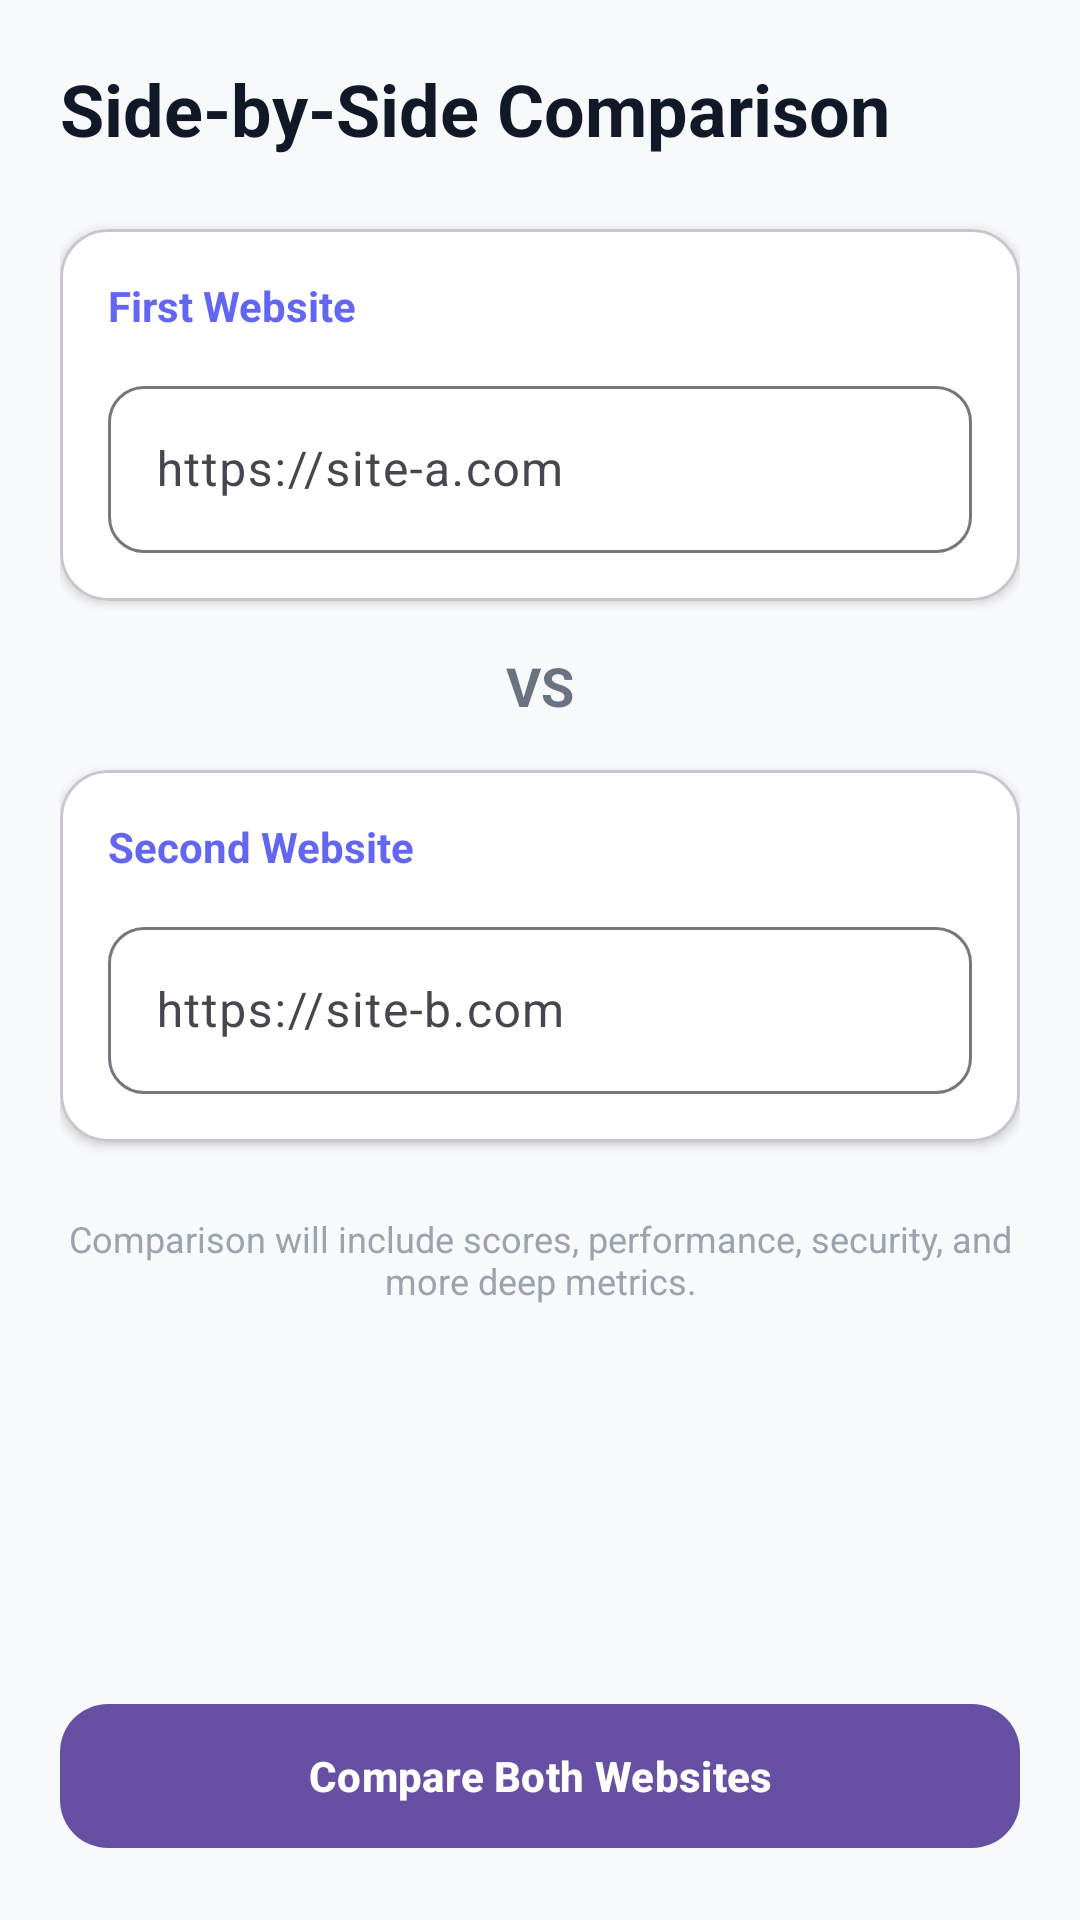

Android layout source for this screen:
<!-- AndroidManifest.xml: application theme Theme.HealthChecker -->
<!-- res/layout/activity_comparison.xml -->
<?xml version="1.0" encoding="utf-8"?>
<RelativeLayout xmlns:android="http://schemas.android.com/apk/res/android"
    xmlns:app="http://schemas.android.com/apk/res-auto"
    android:layout_width="match_parent"
    android:layout_height="match_parent"
    android:background="@color/md_theme_light_background">

    <androidx.core.widget.NestedScrollView
        android:layout_width="match_parent"
        android:layout_height="match_parent"
        android:layout_above="@+id/btnDoCompare"
        android:padding="20dp">

        <LinearLayout
            android:layout_width="match_parent"
            android:layout_height="wrap_content"
            android:orientation="vertical">

            <TextView
                android:layout_width="wrap_content"
                android:layout_height="wrap_content"
                android:text="Side-by-Side Comparison"
                android:textSize="24sp"
                android:textStyle="bold"
                android:textColor="@color/text_premium_primary"
                android:layout_marginBottom="24dp"/>

            <com.google.android.material.card.MaterialCardView
                android:layout_width="match_parent"
                android:layout_height="wrap_content"
                app:cardCornerRadius="16dp"
                app:cardElevation="2dp"
                app:cardBackgroundColor="@color/white"
                android:layout_marginBottom="16dp">

                <LinearLayout
                    android:layout_width="match_parent"
                    android:layout_height="wrap_content"
                    android:orientation="vertical"
                    android:padding="16dp">

                    <TextView
                        android:layout_width="wrap_content"
                        android:layout_height="wrap_content"
                        android:text="First Website"
                        android:textStyle="bold"
                        android:textColor="@color/premium_primary"
                        android:layout_marginBottom="12dp"/>

                    <com.google.android.material.textfield.TextInputLayout
                        android:layout_width="match_parent"
                        android:layout_height="wrap_content"
                        android:hint="https://site-a.com"
                        app:boxCornerRadiusTopStart="12dp"
                        app:boxCornerRadiusTopEnd="12dp"
                        app:boxCornerRadiusBottomStart="12dp"
                        app:boxCornerRadiusBottomEnd="12dp">

                        <com.google.android.material.textfield.TextInputEditText
                            android:id="@+id/etUrl1"
                            android:layout_width="match_parent"
                            android:layout_height="wrap_content"
                            android:inputType="textUri"/>
                    </com.google.android.material.textfield.TextInputLayout>
                </LinearLayout>
            </com.google.android.material.card.MaterialCardView>

            <TextView
                android:layout_width="match_parent"
                android:layout_height="wrap_content"
                android:text="VS"
                android:gravity="center"
                android:textSize="18sp"
                android:textStyle="bold"
                android:textColor="@color/text_premium_secondary"
                android:layout_marginBottom="16dp"/>

            <com.google.android.material.card.MaterialCardView
                android:layout_width="match_parent"
                android:layout_height="wrap_content"
                app:cardCornerRadius="16dp"
                app:cardElevation="2dp"
                app:cardBackgroundColor="@color/white"
                android:layout_marginBottom="24dp">

                <LinearLayout
                    android:layout_width="match_parent"
                    android:layout_height="wrap_content"
                    android:orientation="vertical"
                    android:padding="16dp">

                    <TextView
                        android:layout_width="wrap_content"
                        android:layout_height="wrap_content"
                        android:text="Second Website"
                        android:textStyle="bold"
                        android:textColor="@color/premium_primary"
                        android:layout_marginBottom="12dp"/>

                    <com.google.android.material.textfield.TextInputLayout
                        android:layout_width="match_parent"
                        android:layout_height="wrap_content"
                        android:hint="https://site-b.com"
                        app:boxCornerRadiusTopStart="12dp"
                        app:boxCornerRadiusTopEnd="12dp"
                        app:boxCornerRadiusBottomStart="12dp"
                        app:boxCornerRadiusBottomEnd="12dp">

                        <com.google.android.material.textfield.TextInputEditText
                            android:id="@+id/etUrl2"
                            android:layout_width="match_parent"
                            android:layout_height="wrap_content"
                            android:inputType="textUri"/>
                    </com.google.android.material.textfield.TextInputLayout>
                </LinearLayout>
            </com.google.android.material.card.MaterialCardView>

            <TextView
                android:layout_width="wrap_content"
                android:layout_height="wrap_content"
                android:text="Comparison will include scores, performance, security, and more deep metrics."
                android:textSize="12sp"
                android:textColor="@color/text_premium_tertiary"
                android:gravity="center"
                android:layout_gravity="center"/>

        </LinearLayout>
    </androidx.core.widget.NestedScrollView>

    <com.google.android.material.button.MaterialButton
        android:id="@+id/btnDoCompare"
        android:layout_width="match_parent"
        android:layout_height="56dp"
        android:layout_alignParentBottom="true"
        android:layout_margin="20dp"
        android:text="Compare Both Websites"
        android:textStyle="bold"
        app:cornerRadius="16dp"
        style="@style/Widget.Material3.Button"/>

</RelativeLayout>
<!-- resources referenced by this layout -->
<resources>
  <color name="md_theme_light_background">#F8F9FA</color>
  <color name="premium_primary">#6366F1</color>
  <color name="text_premium_primary">#111827</color>
  <color name="text_premium_secondary">#6B7280</color>
  <color name="text_premium_tertiary">#9CA3AF</color>
  <color name="white">#FFFFFF</color>
  <style name="Theme.HealthChecker" parent="Theme.Material3.Light">
          <item name="colorPrimary">@color/md_theme_light_primary</item>
          <item name="colorOnPrimary">@color/md_theme_light_onPrimary</item>
          <item name="colorPrimaryContainer">@color/md_theme_light_primaryContainer</item>
          <item name="colorOnPrimaryContainer">@color/md_theme_light_onPrimaryContainer</item>
          <item name="colorSecondary">@color/md_theme_light_secondary</item>
          <item name="colorOnSecondary">@color/md_theme_light_onSecondary</item>
          <item name="colorSecondaryContainer">@color/md_theme_light_secondaryContainer</item>
          <item name="colorOnSecondaryContainer">@color/md_theme_light_onSecondaryContainer</item>
          <item name="colorTertiary">@color/md_theme_light_tertiary</item>
          <item name="colorOnTertiary">@color/md_theme_light_onTertiary</item>
          <item name="colorTertiaryContainer">@color/md_theme_light_tertiaryContainer</item>
          <item name="colorOnTertiaryContainer">@color/md_theme_light_onTertiaryContainer</item>
          <item name="colorError">@color/md_theme_light_error</item>
          <item name="colorOnError">@color/md_theme_light_onError</item>
          <item name="colorErrorContainer">@color/md_theme_light_errorContainer</item>
          <item name="colorOnErrorContainer">@color/md_theme_light_onErrorContainer</item>
          <item name="colorOutline">@color/md_theme_light_outline</item>
          <item name="android:colorBackground">@color/md_theme_light_background</item>
          <item name="colorOnBackground">@color/md_theme_light_onBackground</item>
          <item name="colorSurface">@color/md_theme_light_surface</item>
          <item name="colorOnSurface">@color/md_theme_light_onSurface</item>
          <item name="colorSurfaceVariant">@color/md_theme_light_surfaceVariant</item>
          <item name="colorOnSurfaceVariant">@color/md_theme_light_onSurfaceVariant</item>
      </style>
  <color name="md_theme_light_primary">#6750A4</color>
  <color name="md_theme_light_onPrimary">#FFFFFF</color>
  <color name="md_theme_light_primaryContainer">#EADDFF</color>
  <color name="md_theme_light_onPrimaryContainer">#21005D</color>
  <color name="md_theme_light_secondary">#625B71</color>
  <color name="md_theme_light_onSecondary">#FFFFFF</color>
  <color name="md_theme_light_secondaryContainer">#E8DEF8</color>
  <color name="md_theme_light_onSecondaryContainer">#1D192B</color>
  <color name="md_theme_light_tertiary">#7D5260</color>
  <color name="md_theme_light_onTertiary">#FFFFFF</color>
  <color name="md_theme_light_tertiaryContainer">#FFD8E4</color>
  <color name="md_theme_light_onTertiaryContainer">#31111D</color>
  <color name="md_theme_light_error">#B3261E</color>
  <color name="md_theme_light_onError">#FFFFFF</color>
  <color name="md_theme_light_errorContainer">#F9DEDC</color>
  <color name="md_theme_light_onErrorContainer">#410E0B</color>
  <color name="md_theme_light_outline">#79747E</color>
  <color name="md_theme_light_onBackground">#1F2937</color>
  <color name="md_theme_light_surface">#FFFBFE</color>
  <color name="md_theme_light_onSurface">#1C1B1F</color>
  <color name="md_theme_light_surfaceVariant">#E7E0EC</color>
  <color name="md_theme_light_onSurfaceVariant">#49454F</color>
</resources>
